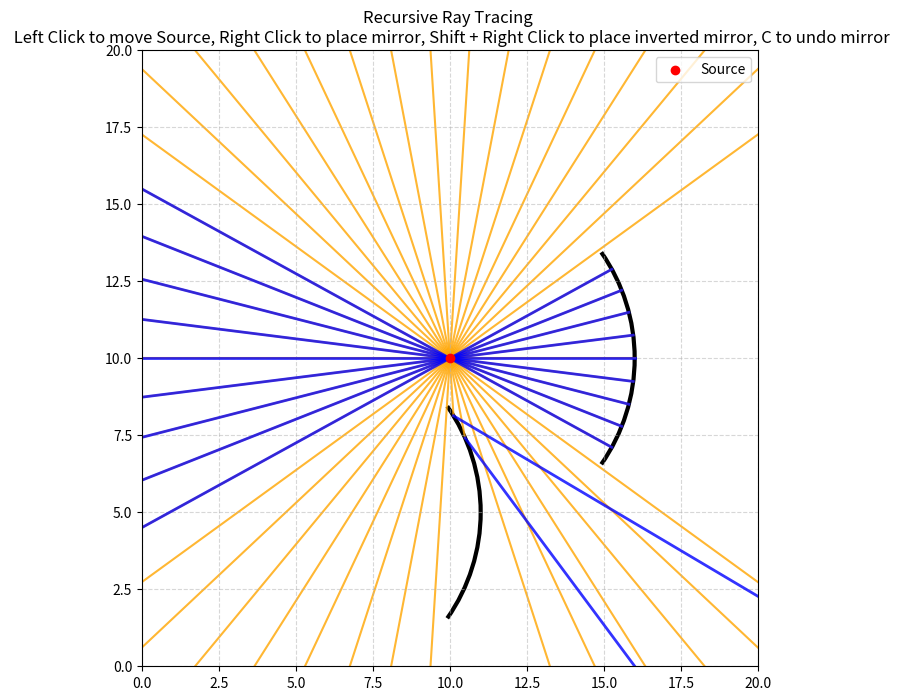

Source code (Python):
import numpy as np
import matplotlib.pyplot as plt
from matplotlib.patches import Arc
from matplotlib.widgets import TextBox
import math
from typing import List
# Initializing Matplotlib
fig, ax = plt.subplots(figsize=(8, 8))
box_ax = None
textbox = None

# Function to reset and format the axes upon every click
def setup_axes():
    ax.set_aspect("equal")
    ax.set_xlim(0, 20)
    ax.set_ylim(0, 20)
    ax.grid(True, linestyle='--', alpha=0.5)
    ax.set_title("Recursive Ray Tracing \n Left Click to move Source, Right Click to place mirror, Shift + Right Click to place inverted mirror, C to undo mirror")

# Mirror Object(also acts as a Lens if modifier flag is turned on)
class Mirror:
    def __init__(self, centre, radius, aperture, facing, lens=False):
        self.centre = np.array(centre, dtype="float")
        self.radius = radius
        self.angle = aperture    
        self.facing = facing   
        self.centre_angle = 0 if self.facing == 1 else 180
        self.lens = lens
    
    def draw(self):
        t1 = self.centre_angle - self.angle/2
        t2 = self.centre_angle + self.angle/2        
        arc = Arc(
            tuple(self.centre), width=2*self.radius, height=2*self.radius,
            angle=0, theta1=t1,theta2=t2,
            linewidth=3, color='black'
        )
        ax.add_patch(arc)

  
    def normal(self, point) -> np.ndarray:
        return np.array(point, dtype="float") - self.centre   # Uses vectoral analysis and properties of circle to compute normal.

# The Lens Object( Uses Mirrors as a helper class )
class Lens:
    def __init__(self, origin, radius1, radius2, thickness):
        self.origin = np.array(origin, dtype="float")
        self.r1 = radius1
        self.r2 = radius2
        self.thickness = thickness
        # Distance between centres of circles
        self.D = self.r1 + self.r2 - self.thickness
        self.a = ((self.D) ** 2 + (self.r1) ** 2 - (self.r2) ** 2) / (
            2 * self.D
        )
        self.b = self.D - self.a
        self.h = (abs((self.r1) ** 2 - self.a**2)) ** 0.5
        self.phi = math.degrees(2 * math.atan2(self.h, self.a))
        self.theita = math.degrees(2 * math.atan2(self.h, self.b))

    def draw(self):
        lens_obj = []
        i1 = self.a * np.array([1.0, 0.0])
        i2 = self.b * np.array([1.0, 0.0])
        # Surface 1 (Left surface: bulges left towards source)
        lens_obj.append(
            Mirror(
                centre=self.origin + i1,
                radius=self.r1,
                aperture=self.phi,
                facing=-1,
                lens=True,
            )
        )
        # Surface 2 (Right surface: bulges right away from source)
        lens_obj.append(
            Mirror(
                centre=self.origin - i2,
                radius=self.r2,
                aperture=self.theita,
                facing=1,
                lens=True,
            )
        )
        return lens_obj

# The ray object containing all ray properties and methods

class Ray:
    def __init__(self, origin, direction, mirrors, bounces=10, color="orange"):
        self.origin = np.array(origin, dtype=float)
        self.direction = direction / np.linalg.norm(direction)
        self.length = 20
        self.mirrors: List[Mirror] = mirrors
        self.bounces = bounces  #---Ray Bounce limit to prevent infinite bouncingCCCCCC
        self.color = color      #---Ray Colour
        
        # Default parametric ray equation
        self.end = self.origin + self.length * self.direction
        
        

        # Checking if ray intersects with any mirror
        self.points = []
        for mirror in self.mirrors:
            # Aperture Check for each mirrors
            t_intersections = self.nature(mirror)
            if not t_intersections:
                pass 
            else:
                t_valid = self.parameter(t_intersections, mirror)
                if t_valid is None:
                    pass
                else:
                    self.points.append((t_valid, mirror))
        # Bounce check
        if self.bounces <= 0:
            pass
        else:
            if self.points != []:
                t, mirror = min(self.points, key=lambda x: x[0])  # Finds point of intersection closest to ray, i.e the mirror which the ray intersects first, to prevent ghost rays
                self.end = self.origin + t*self.direction
                self.draw()
                self.draw_reflection_or_refraction(mirror) 
            else:
                self.draw()
            return
                
                
    # Quadratic Solver to find points of intersection
    def nature(self, mirror):
        f = self.origin[0] - mirror.centre[0]
        g = self.origin[1] - mirror.centre[1]
        
        Beta = f * self.direction[0] + g * self.direction[1]
        Delta = f**2 + g**2 - mirror.radius**2
        discriminant = 4 * (Beta**2) - 4 * Delta
        
        if discriminant >= 0:                           # Using Quadratic Discriminant to check for intersection
            t1 = (-2 * Beta + discriminant**0.5) / 2
            t2 = (-2 * Beta - discriminant**0.5) / 2
            valid_t = [t for t in (t1, t2) if t > 1e-5] 
            return sorted(valid_t)
        return [] 
        
    # Aperture Check function by checking parametric co-ordinate of circle range
    def parameter(self, pts, mirror):
            for pt in pts:
                intersection_point = self.origin + pt * self.direction
                r = intersection_point - mirror.centre
                # Fixed lower half of mirrror not working properly for concave curve(Angle Normalization Error)
                angle_deg = math.degrees(math.atan2(r[1], r[0]))
                diff = (angle_deg - mirror.centre_angle + 180) % 360 - 180
                if abs(diff) <= mirror.angle / 2:
                    return pt
            return None
        
    # Drawing source rays
    def draw(self):
        z = 2 if self.color == "blue" else 1
        l = 2 if self.color == "blue" else 1.5
        ax.plot(
            [self.origin[0], self.end[0]],
            [self.origin[1], self.end[1]],
            color=self.color,
            alpha=0.8,
            linewidth=l,
            zorder=z
        )
        
    # Drawing Reflected Rays with recursive reflections
    def draw_reflection_or_refraction(self, mirror):
        incident_dir = self.direction
        normal = mirror.normal(self.end)
        normal /= np.linalg.norm(normal)

        # Standard Mirror Reflection
        if not mirror.lens:
            dot = np.dot(incident_dir, normal)
            reflect_dir = incident_dir - 2 * dot * normal

            Ray(
                origin=self.end,
                direction=reflect_dir,
                mirrors=self.mirrors,
                bounces=self.bounces - 1,
                color="blue",
            )

        # Lens Refraction (Snell's Law)
        else:
            dot = np.dot(incident_dir, normal)

            # Determine whether entering or exiting glass
            if dot < 0:
                n1, n2 = 1.0, 1.5  # Air -> Glass
                oriented_normal = normal
            else:
                n1, n2 = 1.5, 1.0  # Glass -> Air
                oriented_normal = -normal

            n = n1 / n2
            cos_i = -np.dot(incident_dir, oriented_normal)   # The dot product
            sin2_t = (n**2) * (1.0 - cos_i**2)  # Used for checking total internal reflection(negative root case in the vector form of snell's law)

            # Total Internal Reflection check
            if sin2_t > 1.0:
                refracted_dir = (
                    incident_dir
                    - 2 * np.dot(incident_dir, oriented_normal) * oriented_normal
                )
            else:
                cos_t = math.sqrt(1.0 - sin2_t)
                refracted_dir = (
                    n * incident_dir + (n * cos_i - cos_t) * oriented_normal
                )

            Ray(
                origin=self.end,
                direction=refracted_dir,
                mirrors=self.mirrors,
                bounces=self.bounces - 1,
                color="blue",
            )

        
# Defining the source object, main light emitter.
class Source:
    def __init__(self, origin, mirrors: Mirror, rays):
        self.rays = []
        self.origin = np.array(origin, dtype=float)
        self.mirrors = mirrors
        n = 360/rays
        
        for i in range(rays):
            a = np.radians(i * n)
            d = np.array([np.cos(a), np.sin(a)])
            self.rays.append(Ray(self.origin, d, self.mirrors))
            
        ax.scatter(self.origin[0], self.origin[1], color="red", zorder=5, label="Source")


# Initializing Default Objects
mirrors = [
    Mirror(centre=[10, 10], radius=6, aperture=70, facing=1),
    Mirror(centre=[5, 5], radius=6, aperture=70, facing=1)
]

source_pos = np.array([10.0, 10.0])


# Render function that handles clearing and drawing
def draw_scene():
    ax.cla()
    setup_axes()

    for mirror in mirrors:
        mirror.draw()

    Source(
        origin=source_pos,
        mirrors=mirrors,
        rays=50
    )

    ax.legend(loc="upper right")
    fig.canvas.draw()


# Mouse + Keyboard  Input Handler
def close_input():
    global box_ax, textbox
    if box_ax is not None:
        box_ax.remove()
        box_ax = None
        textbox = None
        fig.canvas.draw_idle()

def create_textbox(event, label, callback):
    global box_ax, textbox
    if box_ax is not None:
        box_ax.remove()

    fig_x, fig_y = fig.transFigure.inverted().transform((event.x, event.y))
    box_width = 0.3
    box_height = 0.05
    fig_x = min(fig_x, 1 - box_width)
    fig_y = min(fig_y, 1 - box_height)

    box_ax = fig.add_axes([fig_x, fig_y, box_width, box_height])
    textbox = TextBox(box_ax, label)
    textbox.on_submit(callback)
    fig.canvas.draw_idle()

# Mouse Input handler
def on_click(event):
    global box_ax, textbox

    if event.inaxes is None or (box_ax is not None and event.inaxes is box_ax):
        return

    # Assigning Left click for moving source
    if event.button == 1:
        if box_ax is not None:
            close_input()
        source_pos[:] = [event.xdata, event.ydata]
        draw_scene()

    # Assigning Right Click for placing mirror or lens
    elif event.button == 3:
        pole = np.array([event.xdata, event.ydata])

        # Holding control to place lens
        if event.key and "control" in event.key.lower():
            values = []
            prompts = [
                "Radius 1 (Concave): ",
                "Radius 2 (Convex): ",
                "Thickness of Lens: ",
            ]

            def submit_lens(text):
                try:
                    values.append(float(text))
                except ValueError:
                    textbox.set_val("")
                    return

                if len(values) < len(prompts):
                    create_textbox(event, prompts[len(values)], submit_lens)
                else:
                    lens = Lens(pole, values[0], values[1], values[2])
                    lens_helper_mirror = lens.draw()
                    mirrors.extend(
                        lens_helper_mirror
                    )
                    close_input()
                    draw_scene()

            create_textbox(event, prompts[0], submit_lens)

        # All mirror placements ask for radius
        else:
            facing = -1 if (event.key and "shift" in event.key.lower()) else 1

            def submit_mirror(text):
                try:
                    radius = float(text)
                except ValueError:
                    textbox.set_val("")
                    return

                centre = pole - np.array([facing * radius, 0])
                mirrors.append(
                    Mirror(
                        centre=centre,
                        radius=radius,
                        aperture=70,
                        facing=facing,
                    )
                )
                close_input()
                draw_scene()
            create_textbox(event, "Radius: ", submit_mirror)
# Keyboard handler
def on_key(event):
    if event.key.lower() == "c":
        if mirrors:
            mirrors.pop()
            draw_scene()


# Connecting events
fig.canvas.mpl_connect("button_press_event", on_click)
fig.canvas.mpl_connect("key_press_event", on_key)


# Initial draw
reflections: list[Ray] = np.array([])
draw_scene()

plt.show()
